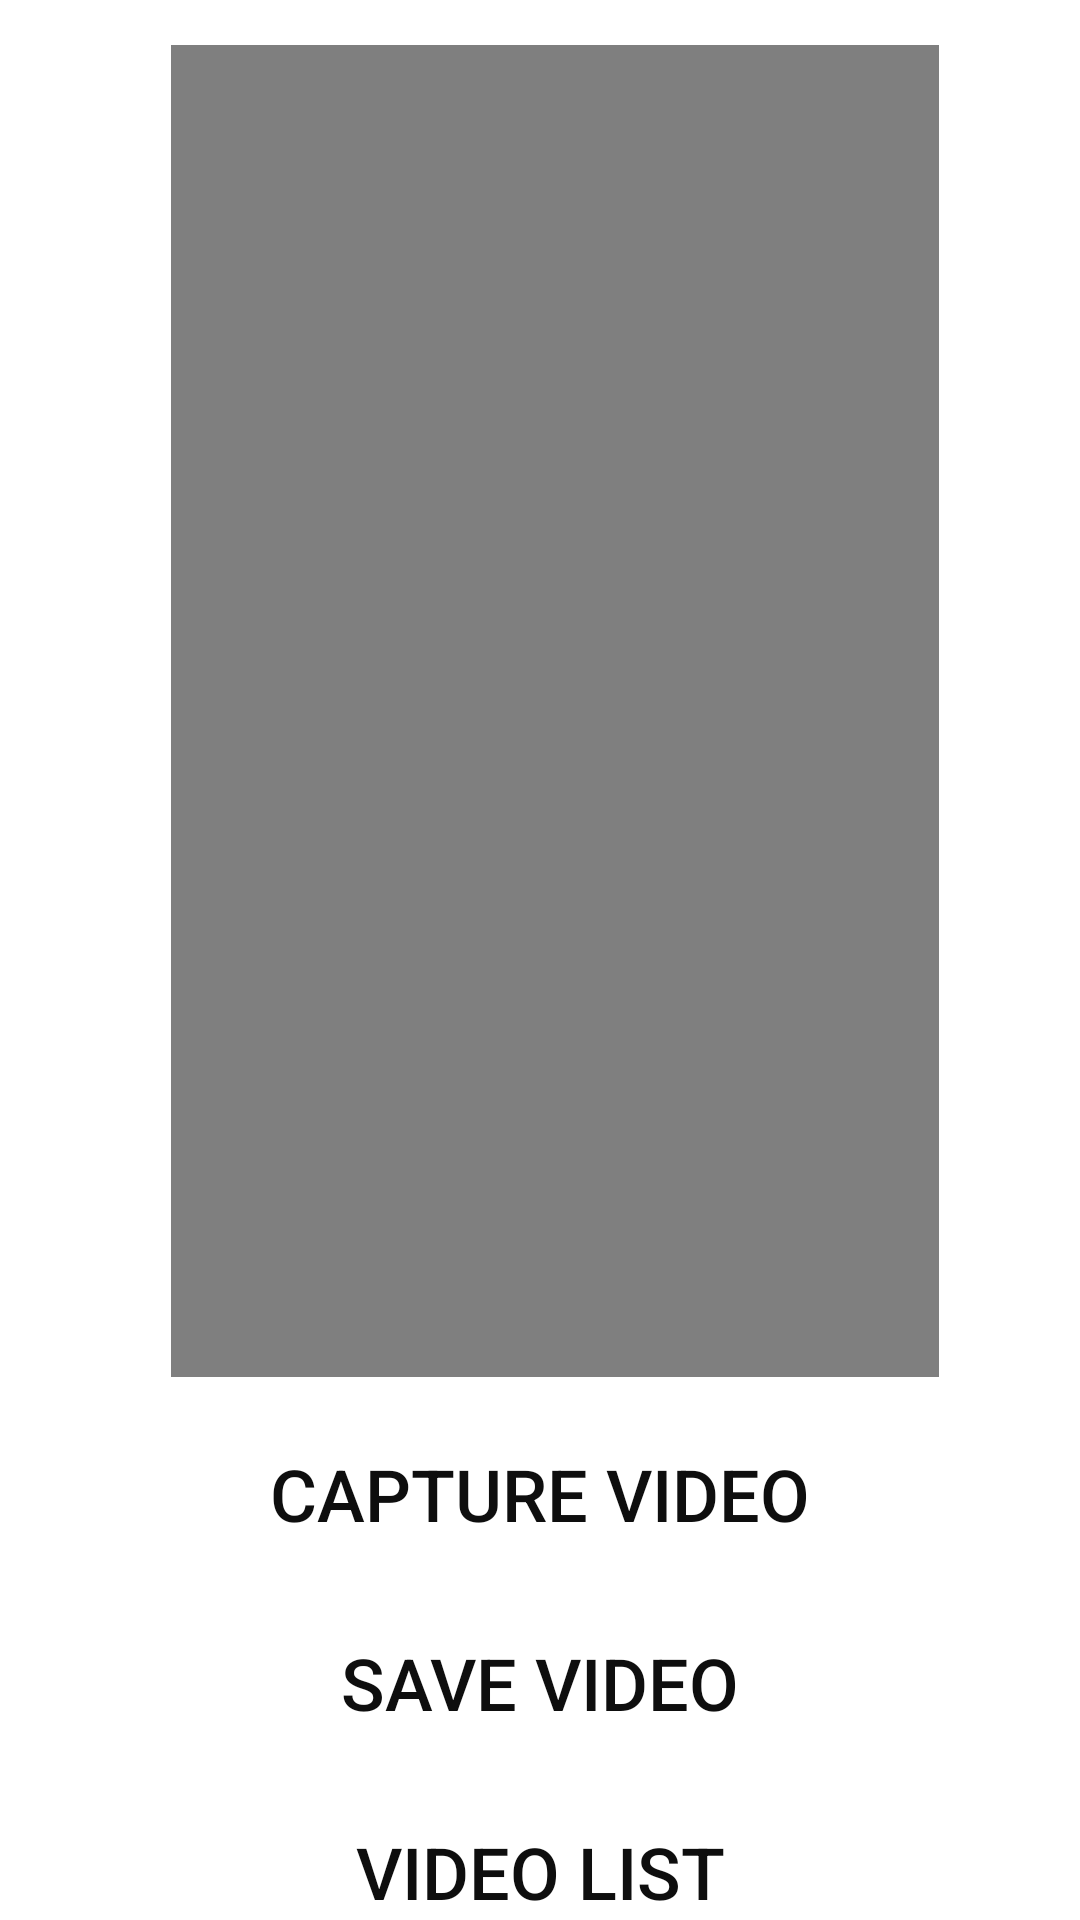

Here is an Android app screen rendered from its layout file. Give the layout XML and the strings, colors and styles it references.
<!-- AndroidManifest.xml: application theme Theme.MyFirstVideoApp -->
<!-- res/layout/activity_main.xml -->
<?xml version="1.0" encoding="utf-8"?>
<androidx.constraintlayout.widget.ConstraintLayout xmlns:android="http://schemas.android.com/apk/res/android"
    xmlns:app="http://schemas.android.com/apk/res-auto"
    xmlns:tools="http://schemas.android.com/tools"
    android:layout_width="match_parent"
    android:layout_height="match_parent"
    android:background="@color/white"
    tools:context=".MainActivity">

    <VideoView
        android:id="@+id/videoView"
        android:layout_width="256dp"
        android:layout_height="444dp"
        android:layout_marginStart="10dp"
        android:layout_marginTop="15dp"
        app:layout_constraintEnd_toEndOf="parent"
        app:layout_constraintStart_toStartOf="parent"
        app:layout_constraintTop_toTopOf="parent" />

    <Button
        android:id="@+id/btnCapture"
        style="@style/Widget.AppCompat.Button.Borderless.Colored"
        android:layout_width="0dp"
        android:layout_height="wrap_content"
        android:layout_marginStart="20dp"
        android:layout_marginTop="15dp"
        android:layout_marginEnd="20dp"
        android:background="?android:attr/actionModeSplitBackground"
        android:backgroundTint="@color/white"
        android:text="Capture Video"
        android:textColor="#0E0E0E"
        android:textSize="24sp"
        app:layout_constraintEnd_toEndOf="parent"
        app:layout_constraintStart_toStartOf="parent"
        app:layout_constraintTop_toBottomOf="@+id/videoView" />

    <Button
        android:id="@+id/btnSave"
        style="@style/Widget.AppCompat.Button.Borderless.Colored"
        android:layout_width="0dp"
        android:layout_height="wrap_content"
        android:layout_marginStart="20dp"
        android:layout_marginTop="15dp"
        android:layout_marginEnd="20dp"
        android:background="?android:attr/actionModeSplitBackground"
        android:backgroundTint="@color/white"
        android:text="Save video"
        android:textColor="#0E0E0E"
        android:textSize="24sp"
        app:layout_constraintEnd_toEndOf="parent"
        app:layout_constraintStart_toStartOf="parent"
        app:layout_constraintTop_toBottomOf="@+id/btnCapture" />

    <Button
        android:id="@+id/btnList"
        style="@style/Widget.AppCompat.Button.Borderless.Colored"
        android:layout_width="0dp"
        android:layout_height="wrap_content"
        android:layout_marginStart="20dp"
        android:layout_marginTop="15dp"
        android:layout_marginEnd="20dp"
        android:background="?android:attr/actionModeSplitBackground"
        android:backgroundTint="@color/white"
        android:text="Video List"
        android:textColor="#0E0E0E"
        android:textSize="24sp"
        app:layout_constraintEnd_toEndOf="parent"
        app:layout_constraintStart_toStartOf="parent"
        app:layout_constraintTop_toBottomOf="@+id/btnSave" />
</androidx.constraintlayout.widget.ConstraintLayout>
<!-- resources referenced by this layout -->
<resources>
  <style name="Theme.MyFirstVideoApp" parent="Base.Theme.MyFirstVideoApp" />
  <style name="Base.Theme.MyFirstVideoApp" parent="Theme.Material3.DayNight.NoActionBar">
          
          
      </style>
  <!-- not gathered from this repository: default colours our renderer supplied (Android Studio template values) -->
  <color name="white">#FFFFFFFF</color>
</resources>
